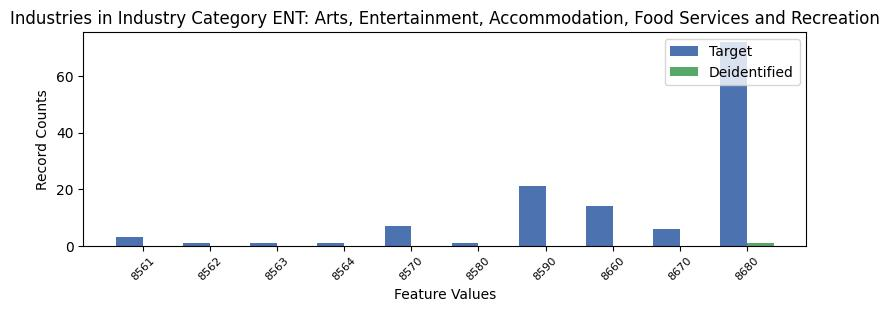

The table this chart was drawn from, first rows:
, INDP, count_target, count_deidentified
7, 8561, 3, 0.0
4, 8562, 1, 0.0
6, 8563, 1, 0.0
8, 8564, 1, 0.0
3, 8570, 7, 0.0
9, 8580, 1, 0.0
1, 8590, 21, 0.0
5, 8660, 14, 0.0
0, 8670, 6, 0.0
2, 8680, 72, 1.0
